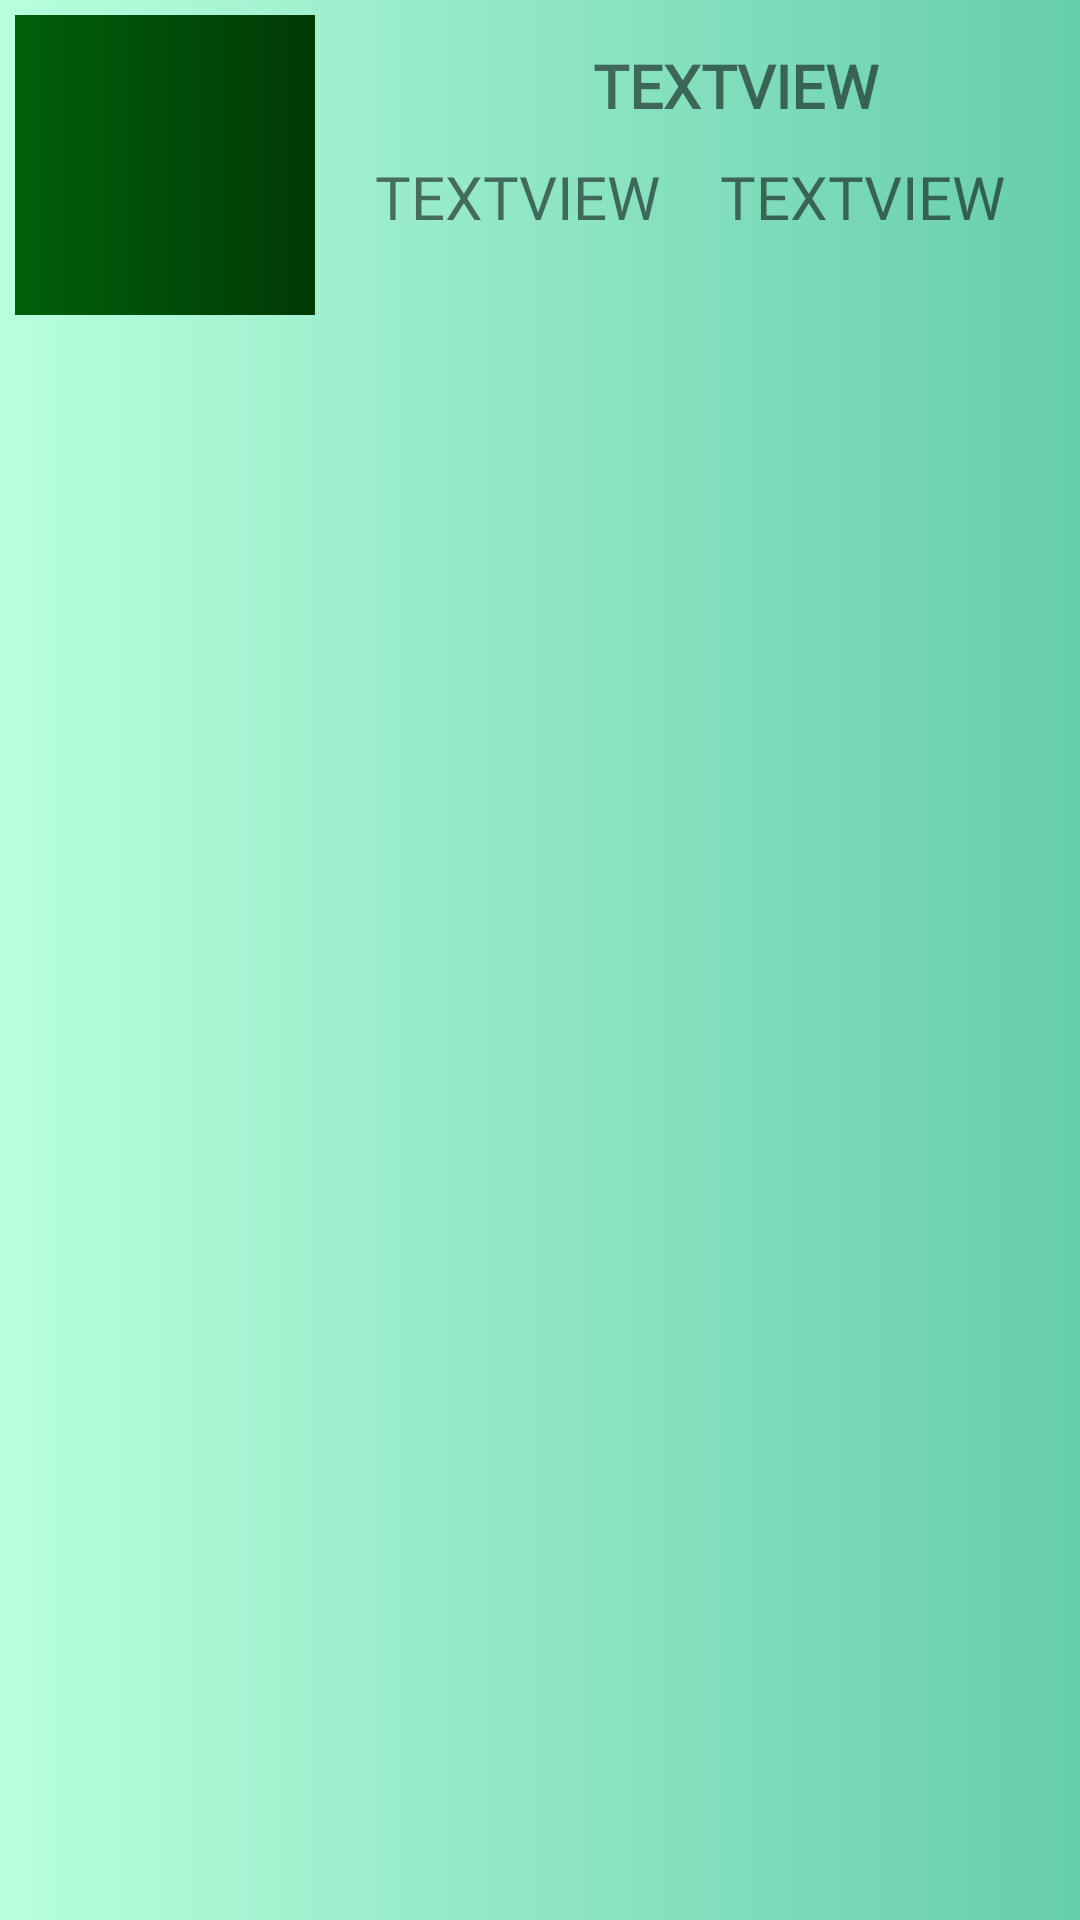

This screen was rendered from an Android layout file. Write that file and the resources it references.
<!-- AndroidManifest.xml: application theme Theme.ProyectoDAM -->
<!-- res/layout/structuremain.xml -->
<?xml version="1.0" encoding="utf-8"?>
<androidx.constraintlayout.widget.ConstraintLayout xmlns:android="http://schemas.android.com/apk/res/android"
    xmlns:app="http://schemas.android.com/apk/res-auto"
    xmlns:tools="http://schemas.android.com/tools"
    android:layout_width="match_parent"
    android:layout_height="match_parent">

    <LinearLayout
        android:layout_width="match_parent"
        android:layout_height="match_parent"
        android:orientation="horizontal"
        app:layout_constraintBottom_toBottomOf="parent"
        app:layout_constraintEnd_toEndOf="parent"
        app:layout_constraintStart_toStartOf="parent"
        android:background="@drawable/gradient"
        app:layout_constraintTop_toTopOf="parent">

        <ImageView
            android:id="@+id/caratula"
            android:layout_width="100dp"
            android:layout_height="100dp"
            android:layout_margin="5dp"
            android:padding="2dp"
            android:background="@drawable/gradientcabecera"
            android:contentDescription="Image Serie"
            android:scaleType="centerCrop"
            app:srcCompat="@drawable/notfound"
            tools:visibility="visible" />

        <LinearLayout
            android:layout_width="match_parent"
            android:layout_height="wrap_content"
            android:layout_marginRight="10dp"
            android:divider="@color/black"
            android:orientation="vertical">

            <TextView
                android:id="@+id/idSerieView"
                android:layout_width="wrap_content"
                android:layout_height="wrap_content"
                android:layout_weight="1"
                android:textAlignment="center"
                android:textSize="20dp"
                android:tooltipText="Apellidos"
                android:visibility="gone"
                tools:visibility="gone" />

            <LinearLayout
                android:layout_width="match_parent"
                android:layout_height="match_parent"
                android:layout_marginLeft="10dp"
                android:layout_weight="1"
                android:orientation="horizontal">

                <TextView
                    android:id="@+id/tittleSerie"
                    android:layout_width="wrap_content"
                    android:layout_height="wrap_content"
                    android:layout_marginLeft="20dp"
                    android:layout_marginTop="15dp"
                    android:layout_marginBottom="10dp"
                    android:layout_weight="1"
                    android:clickable="true"
                    android:fontFamily="@font/alfaslaboneregular"
                    android:text="TextView"
                    android:textAlignment="center"
                    android:textAllCaps="true"
                    android:textSize="20dp"
                    android:textStyle="bold"
                    android:tooltipText="Tittle" />

            </LinearLayout>

            <LinearLayout
                android:layout_width="match_parent"
                android:layout_height="match_parent"
                android:layout_marginLeft="10dp"
                android:layout_weight="1"
                android:orientation="horizontal"
                android:textAlignment="textEnd">

                <TextView
                    android:id="@+id/stateSerie"
                    android:layout_width="match_parent"
                    android:layout_height="wrap_content"
                    android:layout_marginRight="10dp"
                    android:layout_weight="1"
                    android:fontFamily="@font/alegreya_black"
                    android:text="TextView"
                    android:textAlignment="center"
                    android:textAllCaps="true"
                    android:textSize="20dp"
                    android:tooltipText="Type" />

                <TextView
                    android:id="@+id/typeSerie"
                    android:layout_width="match_parent"
                    android:layout_height="wrap_content"
                    android:layout_marginRight="10dp"
                    android:layout_weight="1"
                    android:fontFamily="@font/alegreya_black"
                    android:text="TextView"
                    android:textAlignment="center"
                    android:textAllCaps="true"
                    android:textSize="20dp"
                    android:tooltipText="Gender" />
            </LinearLayout>

        </LinearLayout>

    </LinearLayout>

</androidx.constraintlayout.widget.ConstraintLayout>
<!-- resources referenced by this layout -->
<resources>
  <color name="black">#FF000000</color>
  <!-- drawable gradient (drawable) -->
  <?xml version="1.0" encoding="utf-8"?>
  <selector xmlns:android="http://schemas.android.com/apk/res/android">
      <item>
  
          <shape>
              <gradient
                  android:startColor="#66CDAA"
                  android:endColor="#b8ffde"
                  android:angle="180"
                  android:type="linear"/>
          </shape>
      </item>
  </selector>
  <!-- drawable gradientcabecera (drawable) -->
  <?xml version="1.0" encoding="utf-8"?>
  <selector xmlns:android="http://schemas.android.com/apk/res/android">
      <item>
          <shape>
              <gradient
                  android:startColor="#006009"
                  android:endColor="#003A06"
                  android:type="linear" />
          </shape>
      </item>
  </selector>
  <style name="Theme.ProyectoDAM" parent="Theme.MaterialComponents.DayNight.DarkActionBar">
          
          <item name="colorPrimary">@color/aqua_marine</item>
          <item name="colorPrimaryVariant">@color/aqua_marine</item>
          <item name="colorOnPrimary">@color/white</item>
          
          <item name="colorSecondary">@color/teal_200</item>
          <item name="colorSecondaryVariant">@color/teal_700</item>
          <item name="colorOnSecondary">@color/black</item>
          
          <item name="android:statusBarColor" tools:targetApi="l">?attr/colorPrimaryVariant</item>
          
      </style>
  <color name="aqua_marine">#47ffc7</color>
  <color name="white">#FFFFFFFF</color>
  <color name="teal_200">#FF03DAC5</color>
  <color name="teal_700">#FF018786</color>
</resources>
